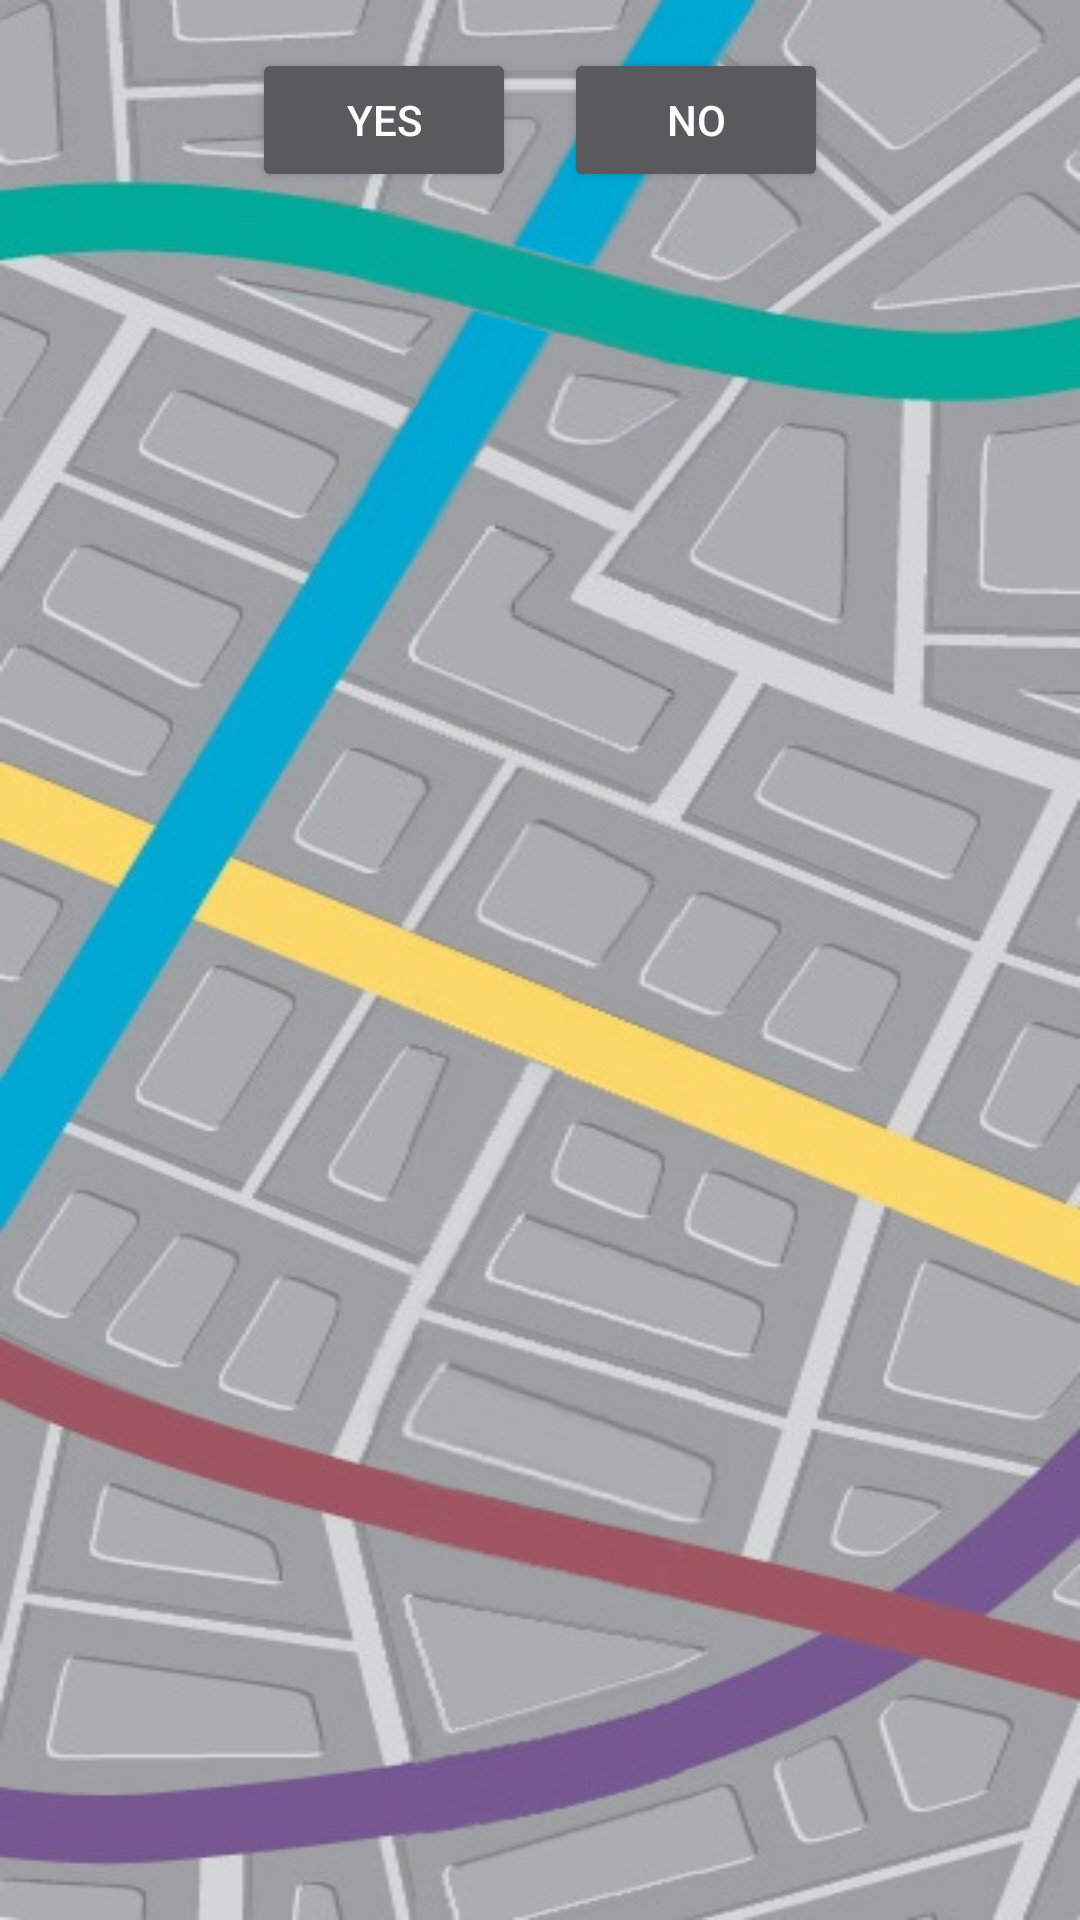

Reconstruct the res/layout file that produces this screen, plus the resources it refers to.
<!-- AndroidManifest.xml: application theme PathwayTheme -->
<!-- res/layout/activity_first_open_screen.xml -->
<?xml version="1.0" encoding="utf-8"?>
<android.support.design.widget.CoordinatorLayout xmlns:android="http://schemas.android.com/apk/res/android"
    xmlns:tools="http://schemas.android.com/tools"
    android:layout_width="match_parent"
    android:layout_height="match_parent"
    android:fitsSystemWindows="true"
    tools:context="com.jones.android.nursingpathways.FirstOpenScreen">



    <include layout="@layout/content_first_open_screen" />



</android.support.design.widget.CoordinatorLayout>
<!-- res/layout/content_first_open_screen.xml (included above) -->
<?xml version="1.0" encoding="utf-8"?>
<RelativeLayout xmlns:android="http://schemas.android.com/apk/res/android"
    xmlns:app="http://schemas.android.com/apk/res-auto"
    xmlns:tools="http://schemas.android.com/tools"
    android:layout_width="match_parent"
    android:layout_height="match_parent"
    android:background="@drawable/bg"
    app:layout_behavior="@string/appbar_scrolling_view_behavior"
    tools:context="com.jones.android.nursingpathways.FirstOpenScreen"
    tools:showIn="@layout/activity_first_open_screen">
    <ScrollView
        android:layout_width="match_parent"
        android:layout_height="wrap_content"
        android:id="@+id/scrollView3"
        android:layout_alignParentTop="true"
        android:layout_alignParentLeft="false"
        android:layout_alignParentStart="true"
        android:layout_centerHorizontal="true">
        <LinearLayout
            android:layout_width="match_parent"
            android:layout_height="match_parent"
            android:orientation="vertical"
            android:gravity="center">

            <LinearLayout
                android:layout_width="match_parent"
                android:layout_height="match_parent"
                android:layout_gravity="center_horizontal"
                android:orientation="horizontal"
                android:gravity="center"
                android:layout_marginTop="16dp">
                <Button
                    android:layout_width="wrap_content"
                    android:layout_height="wrap_content"
                    android:text="Yes"
                    android:id="@+id/yesButton"
                    android:layout_below="@+id/scrollView3"
                    android:layout_marginRight="16dp" />
                <Button
                    android:layout_width="wrap_content"
                    android:layout_height="wrap_content"
                    android:text="No"
                    android:id="@+id/noButton" />
            </LinearLayout>
        </LinearLayout>
    </ScrollView>

</RelativeLayout>
<!-- resources referenced by this layout -->
<resources>
  <!-- drawable bg: jpg bitmap (drawable, 75242 bytes) -->
  <style name="PathwayTheme" parent="AppTheme">
          <item name="colorPrimary">@color/pathGreen</item>
          <item name="colorPrimaryDark">@color/pathGreenDark</item>
          <item name="colorAccent">@color/pathPurple</item>
          <item name="android:windowBackground">@color/pathGreyDark</item>
          <item name="android:colorBackground">@color/pathGrayLight</item>
          <item name="android:textColorPrimary">@android:color/black</item>
  
      </style>
  <style name="AppTheme" parent="Theme.AppCompat">
          
          <item name="colorPrimary">@color/colorPrimary</item>
          <item name="colorPrimaryDark">@color/colorPrimaryDark</item>
          <item name="colorAccent">@color/colorAccent</item>
      </style>
  <color name="pathGreen">#00a999</color>
  <color name="pathGreenDark">#0f796f</color>
  <color name="pathPurple">#765792</color>
  <color name="pathGreyDark">#9d9ea2</color>
  <color name="pathGrayLight">#d3d4d6</color>
  <color name="colorPrimary">#3F51B5</color>
  <color name="colorPrimaryDark">#303F9F</color>
  <color name="colorAccent">#FF4081</color>
</resources>
